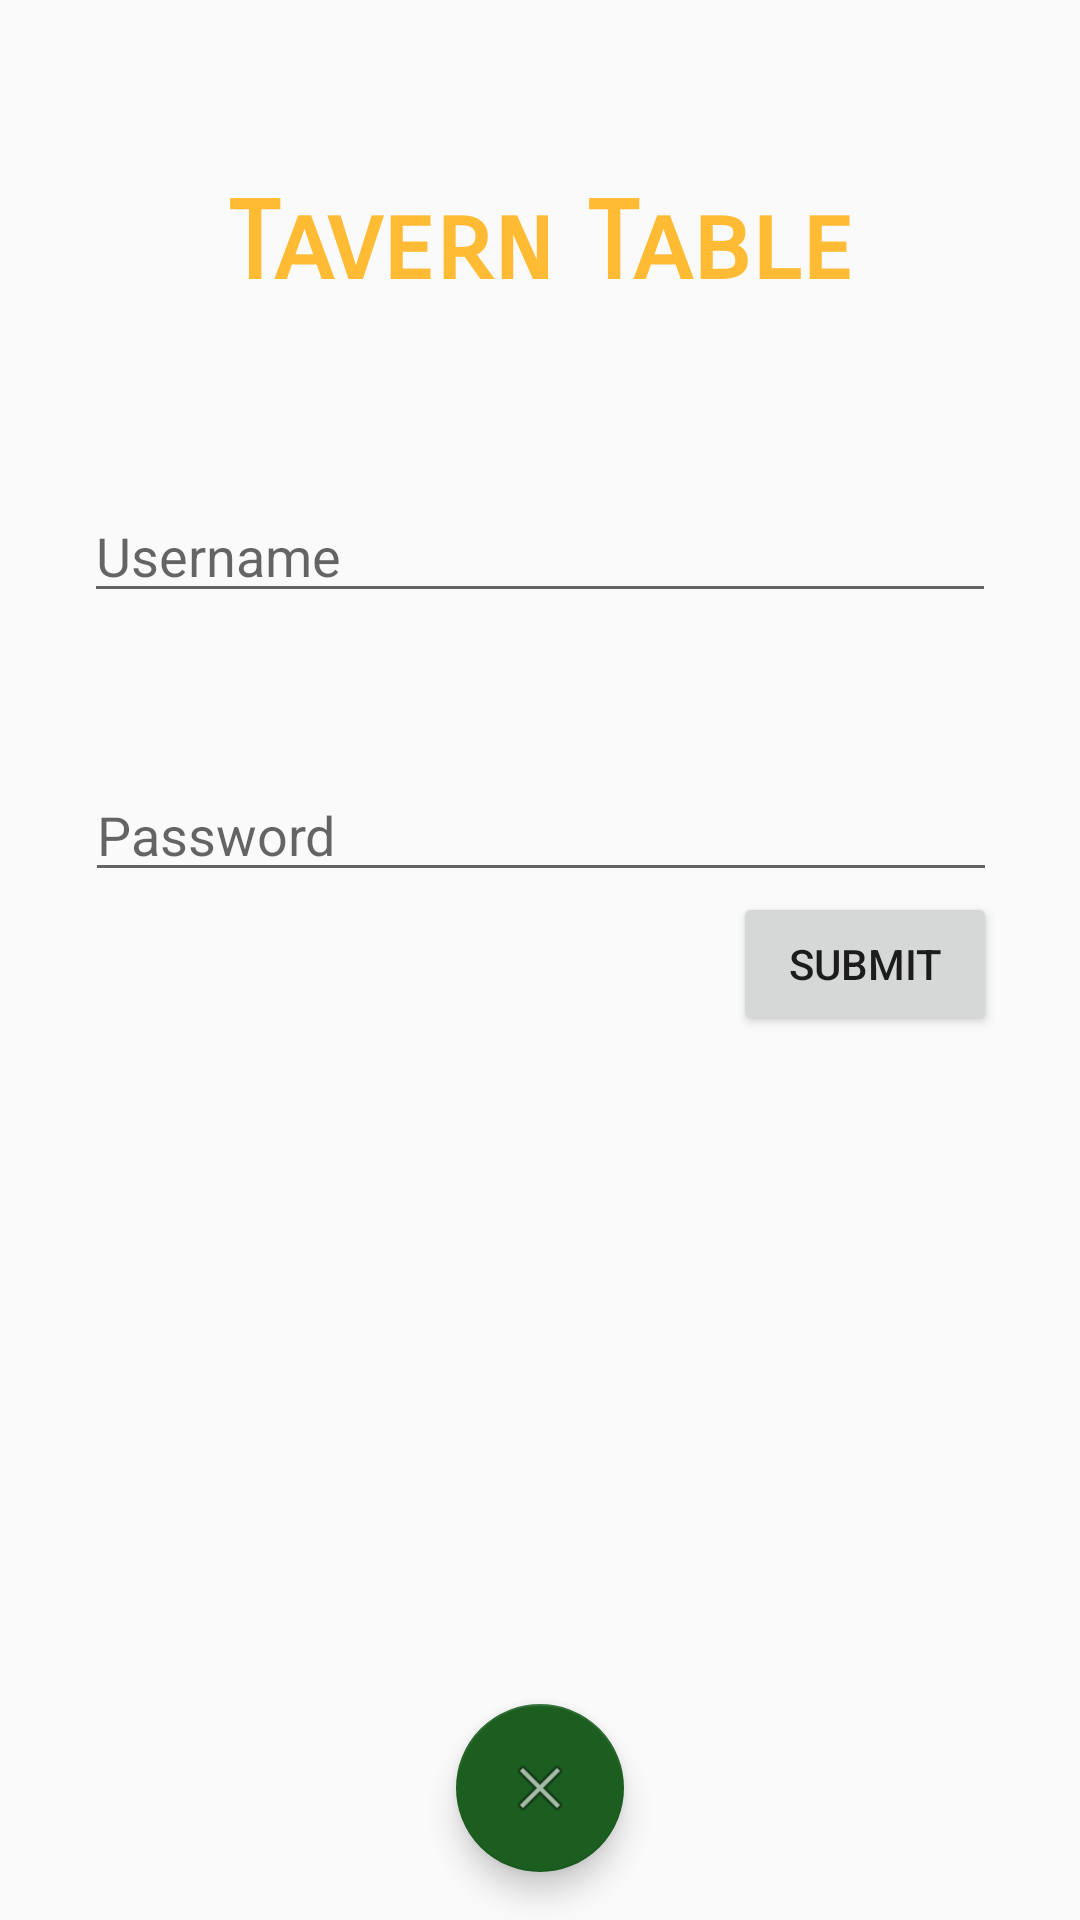

Layout XML and referenced resources for this Android screen:
<!-- AndroidManifest.xml: application theme AppTheme -->
<!-- res/layout/activity_stand_in__sign_in.xml -->
<?xml version="1.0" encoding="utf-8"?>
<android.support.constraint.ConstraintLayout xmlns:android="http://schemas.android.com/apk/res/android"
    xmlns:app="http://schemas.android.com/apk/res-auto"
    xmlns:tools="http://schemas.android.com/tools"
    android:layout_width="match_parent"
    android:layout_height="match_parent"
    tools:context=".StandIn_SignInActivity">

    <TextView
        android:id="@+id/textView"
        android:layout_width="wrap_content"
        android:layout_height="wrap_content"
        android:text="@string/tavern_table_text"
        android:textColor="@android:color/holo_orange_light"
        android:textSize="36sp"
        android:textStyle="bold"
        app:fontFamily="sans-serif-smallcaps"
        app:layout_constraintBottom_toBottomOf="parent"
        app:layout_constraintHorizontal_bias="0.5"
        app:layout_constraintLeft_toLeftOf="parent"
        app:layout_constraintRight_toRightOf="parent"
        app:layout_constraintTop_toTopOf="parent"
        app:layout_constraintVertical_bias="0.1" />

    <EditText
        android:id="@+id/usernameField"
        android:layout_width="304dp"
        android:layout_height="wrap_content"
        android:layout_marginBottom="98dp"
        android:layout_marginTop="168dp"
        android:hint="@string/usernameStr"
        android:inputType="textVisiblePassword"
        app:layout_constraintBottom_toTopOf="@+id/signInButton"
        app:layout_constraintEnd_toEndOf="parent"
        app:layout_constraintStart_toStartOf="parent"
        app:layout_constraintTop_toTopOf="parent" />

    <EditText
        android:id="@+id/passwordField"
        android:layout_width="304dp"
        android:layout_height="wrap_content"
        android:layout_marginTop="256dp"
        android:hint="@string/passwordStr"
        android:inputType="textPassword"
        app:layout_constraintEnd_toEndOf="parent"
        app:layout_constraintHorizontal_bias="0.506"
        app:layout_constraintStart_toStartOf="parent"
        app:layout_constraintTop_toTopOf="parent" />

    <Button
        android:id="@+id/signInButton"
        android:layout_width="88dp"
        android:layout_height="0dp"
        android:layout_marginBottom="144dp"
        android:text="@string/buttonText"
        app:layout_constraintEnd_toEndOf="@+id/passwordField"
        app:layout_constraintTop_toBottomOf="@+id/passwordField" />

    <android.support.design.widget.FloatingActionButton
        android:id="@+id/signInBackButton"
        android:layout_width="wrap_content"
        android:layout_height="wrap_content"
        android:layout_marginBottom="16dp"
        android:clickable="true"
        app:srcCompat="@android:drawable/ic_menu_close_clear_cancel"
        app:backgroundTint="@color/forestGreen"
        app:layout_constraintLeft_toLeftOf="parent"
        app:layout_constraintRight_toRightOf="parent"
        app:layout_constraintBottom_toBottomOf="parent" />

</android.support.constraint.ConstraintLayout>
<!-- resources referenced by this layout -->
<resources>
  <color name="forestGreen">#1B5E20</color>
  <string name="buttonText">Submit</string>
  <string name="passwordStr">Password</string>
  <string name="tavern_table_text">Tavern Table</string>
  <string name="usernameStr">Username</string>
  <style name="AppTheme" parent="Theme.AppCompat.Light.DarkActionBar">
          
          <item name="colorPrimary">@color/colorPrimary</item>
          <item name="colorPrimaryDark">@color/colorPrimaryDark</item>
          <item name="colorAccent">@color/colorAccent</item>
      </style>
  <color name="colorPrimary">#3F51B5</color>
  <color name="colorPrimaryDark">#303F9F</color>
  <color name="colorAccent">#FF4081</color>
</resources>
